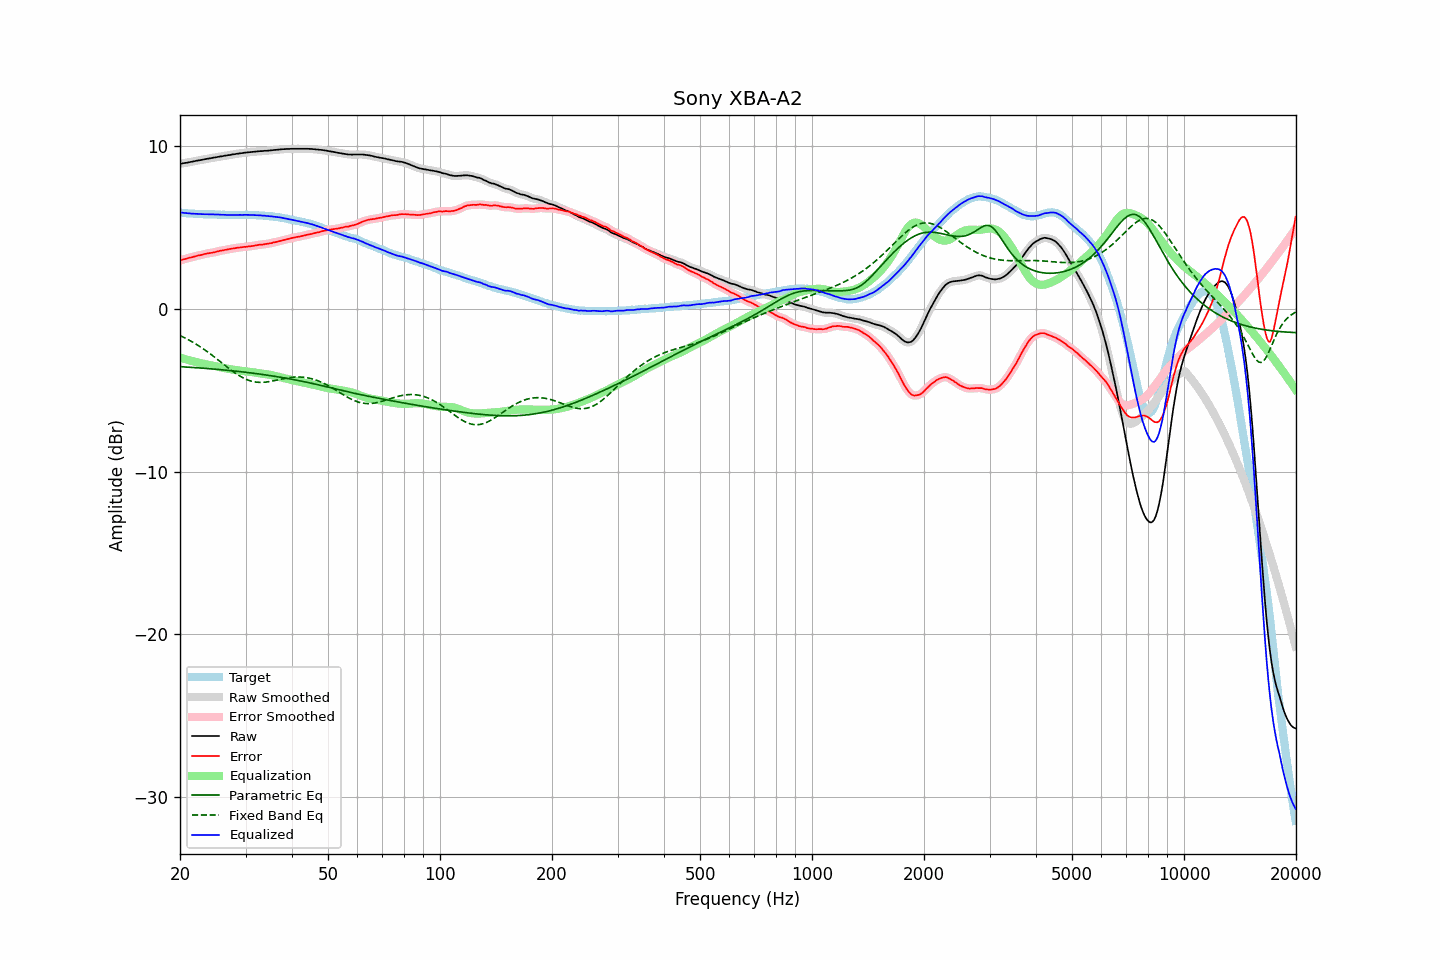

Values plotted in this chart, from the file beside it:
frequency, raw, error, smoothed, error_smoothed, equalization, parametric_eq, fixed_band_eq, equalized_raw, equalized_smoothed, target
20.00, 8.92, 2.98, 8.93, 2.98, -2.99, -3.54, -1.63, 5.94, 5.94, 5.94
20.20, 8.94, 3.02, 8.94, 3.02, -3.02, -3.55, -1.68, 5.93, 5.93, 5.92
20.40, 8.96, 3.05, 8.96, 3.05, -3.05, -3.56, -1.72, 5.92, 5.92, 5.91
20.61, 8.98, 3.07, 8.98, 3.08, -3.07, -3.56, -1.77, 5.91, 5.91, 5.91
20.81, 8.99, 3.10, 9.00, 3.10, -3.10, -3.57, -1.82, 5.89, 5.90, 5.89
21.02, 9.01, 3.13, 9.02, 3.13, -3.13, -3.57, -1.87, 5.88, 5.88, 5.88
21.23, 9.03, 3.16, 9.03, 3.16, -3.16, -3.58, -1.93, 5.88, 5.88, 5.87
21.44, 9.05, 3.17, 9.05, 3.18, -3.18, -3.59, -1.98, 5.87, 5.87, 5.88
21.66, 9.07, 3.20, 9.07, 3.21, -3.21, -3.59, -2.04, 5.87, 5.87, 5.87
21.87, 9.09, 3.24, 9.10, 3.23, -3.23, -3.60, -2.10, 5.86, 5.86, 5.86
22.09, 9.11, 3.27, 9.11, 3.26, -3.26, -3.61, -2.16, 5.86, 5.86, 5.85
22.31, 9.13, 3.29, 9.13, 3.29, -3.28, -3.61, -2.22, 5.85, 5.85, 5.85
22.54, 9.14, 3.31, 9.15, 3.30, -3.31, -3.62, -2.28, 5.84, 5.84, 5.84
22.76, 9.16, 3.32, 9.17, 3.32, -3.33, -3.63, -2.35, 5.83, 5.84, 5.85
22.99, 9.18, 3.35, 9.18, 3.35, -3.35, -3.63, -2.41, 5.83, 5.83, 5.84
23.22, 9.20, 3.38, 9.21, 3.37, -3.37, -3.64, -2.48, 5.83, 5.83, 5.83
23.45, 9.22, 3.40, 9.22, 3.40, -3.39, -3.65, -2.55, 5.83, 5.83, 5.83
23.69, 9.24, 3.42, 9.24, 3.42, -3.41, -3.66, -2.62, 5.83, 5.83, 5.82
23.92, 9.25, 3.43, 9.26, 3.43, -3.43, -3.67, -2.69, 5.82, 5.83, 5.82
24.16, 9.27, 3.45, 9.28, 3.45, -3.45, -3.67, -2.77, 5.82, 5.82, 5.82
24.40, 9.29, 3.46, 9.29, 3.46, -3.47, -3.68, -2.84, 5.82, 5.82, 5.83
24.65, 9.31, 3.48, 9.31, 3.48, -3.49, -3.69, -2.92, 5.82, 5.82, 5.83
24.89, 9.32, 3.50, 9.33, 3.51, -3.51, -3.70, -2.99, 5.81, 5.82, 5.82
25.14, 9.34, 3.54, 9.35, 3.53, -3.53, -3.71, -3.07, 5.81, 5.81, 5.81
25.39, 9.37, 3.56, 9.36, 3.56, -3.55, -3.72, -3.15, 5.81, 5.81, 5.81
25.65, 9.38, 3.59, 9.38, 3.58, -3.58, -3.72, -3.23, 5.81, 5.81, 5.80
25.91, 9.39, 3.60, 9.40, 3.60, -3.60, -3.73, -3.31, 5.80, 5.80, 5.80
26.16, 9.41, 3.61, 9.41, 3.62, -3.62, -3.74, -3.39, 5.80, 5.80, 5.80
26.43, 9.43, 3.64, 9.43, 3.63, -3.64, -3.75, -3.46, 5.80, 5.79, 5.79
26.69, 9.44, 3.65, 9.45, 3.65, -3.66, -3.76, -3.54, 5.79, 5.79, 5.79
26.96, 9.46, 3.67, 9.46, 3.68, -3.68, -3.77, -3.62, 5.79, 5.79, 5.79
27.23, 9.47, 3.69, 9.48, 3.69, -3.69, -3.78, -3.69, 5.78, 5.79, 5.78
27.50, 9.49, 3.72, 9.49, 3.71, -3.71, -3.79, -3.77, 5.78, 5.78, 5.78
27.77, 9.51, 3.73, 9.51, 3.73, -3.73, -3.80, -3.84, 5.79, 5.78, 5.79
28.05, 9.52, 3.74, 9.53, 3.74, -3.74, -3.81, -3.91, 5.78, 5.78, 5.79
28.33, 9.54, 3.76, 9.54, 3.76, -3.76, -3.82, -3.98, 5.79, 5.79, 5.78
28.62, 9.55, 3.77, 9.56, 3.77, -3.77, -3.83, -4.05, 5.78, 5.79, 5.78
28.90, 9.57, 3.78, 9.57, 3.78, -3.78, -3.84, -4.11, 5.79, 5.79, 5.79
29.19, 9.58, 3.79, 9.58, 3.80, -3.80, -3.86, -4.16, 5.79, 5.79, 5.79
29.48, 9.59, 3.81, 9.60, 3.81, -3.81, -3.87, -4.22, 5.79, 5.79, 5.79
29.78, 9.61, 3.83, 9.61, 3.82, -3.82, -3.88, -4.27, 5.80, 5.79, 5.79
30.08, 9.62, 3.82, 9.62, 3.83, -3.83, -3.89, -4.31, 5.79, 5.79, 5.80
30.38, 9.63, 3.84, 9.64, 3.84, -3.84, -3.90, -4.36, 5.79, 5.79, 5.79
30.68, 9.64, 3.85, 9.64, 3.85, -3.85, -3.91, -4.39, 5.79, 5.79, 5.79
30.99, 9.65, 3.87, 9.65, 3.87, -3.87, -3.93, -4.42, 5.79, 5.79, 5.79
31.30, 9.66, 3.88, 9.66, 3.88, -3.88, -3.94, -4.45, 5.78, 5.78, 5.79
31.61, 9.67, 3.89, 9.67, 3.89, -3.90, -3.95, -4.47, 5.78, 5.78, 5.78
31.93, 9.68, 3.91, 9.68, 3.91, -3.91, -3.96, -4.49, 5.77, 5.77, 5.77
32.24, 9.69, 3.93, 9.70, 3.93, -3.93, -3.98, -4.50, 5.77, 5.77, 5.77
32.57, 9.70, 3.95, 9.70, 3.95, -3.94, -3.99, -4.51, 5.76, 5.76, 5.76
32.89, 9.71, 3.96, 9.71, 3.96, -3.95, -4.00, -4.51, 5.76, 5.76, 5.75
33.22, 9.71, 3.96, 9.72, 3.97, -3.97, -4.02, -4.51, 5.75, 5.75, 5.75
33.55, 9.72, 3.98, 9.72, 3.98, -3.98, -4.03, -4.50, 5.74, 5.74, 5.75
33.89, 9.73, 4.00, 9.73, 3.99, -4.00, -4.05, -4.50, 5.74, 5.73, 5.74
34.23, 9.73, 4.01, 9.74, 4.01, -4.01, -4.06, -4.49, 5.72, 5.73, 5.72
34.57, 9.74, 4.03, 9.75, 4.03, -4.03, -4.08, -4.47, 5.72, 5.72, 5.72
34.92, 9.75, 4.05, 9.75, 4.04, -4.05, -4.09, -4.45, 5.71, 5.71, 5.71
35.27, 9.76, 4.05, 9.76, 4.06, -4.07, -4.11, -4.44, 5.70, 5.70, 5.71
35.62, 9.77, 4.10, 9.77, 4.09, -4.09, -4.12, -4.42, 5.69, 5.69, 5.68
35.97, 9.78, 4.11, 9.78, 4.11, -4.11, -4.14, -4.40, 5.68, 5.68, 5.68
... 635 more rows
